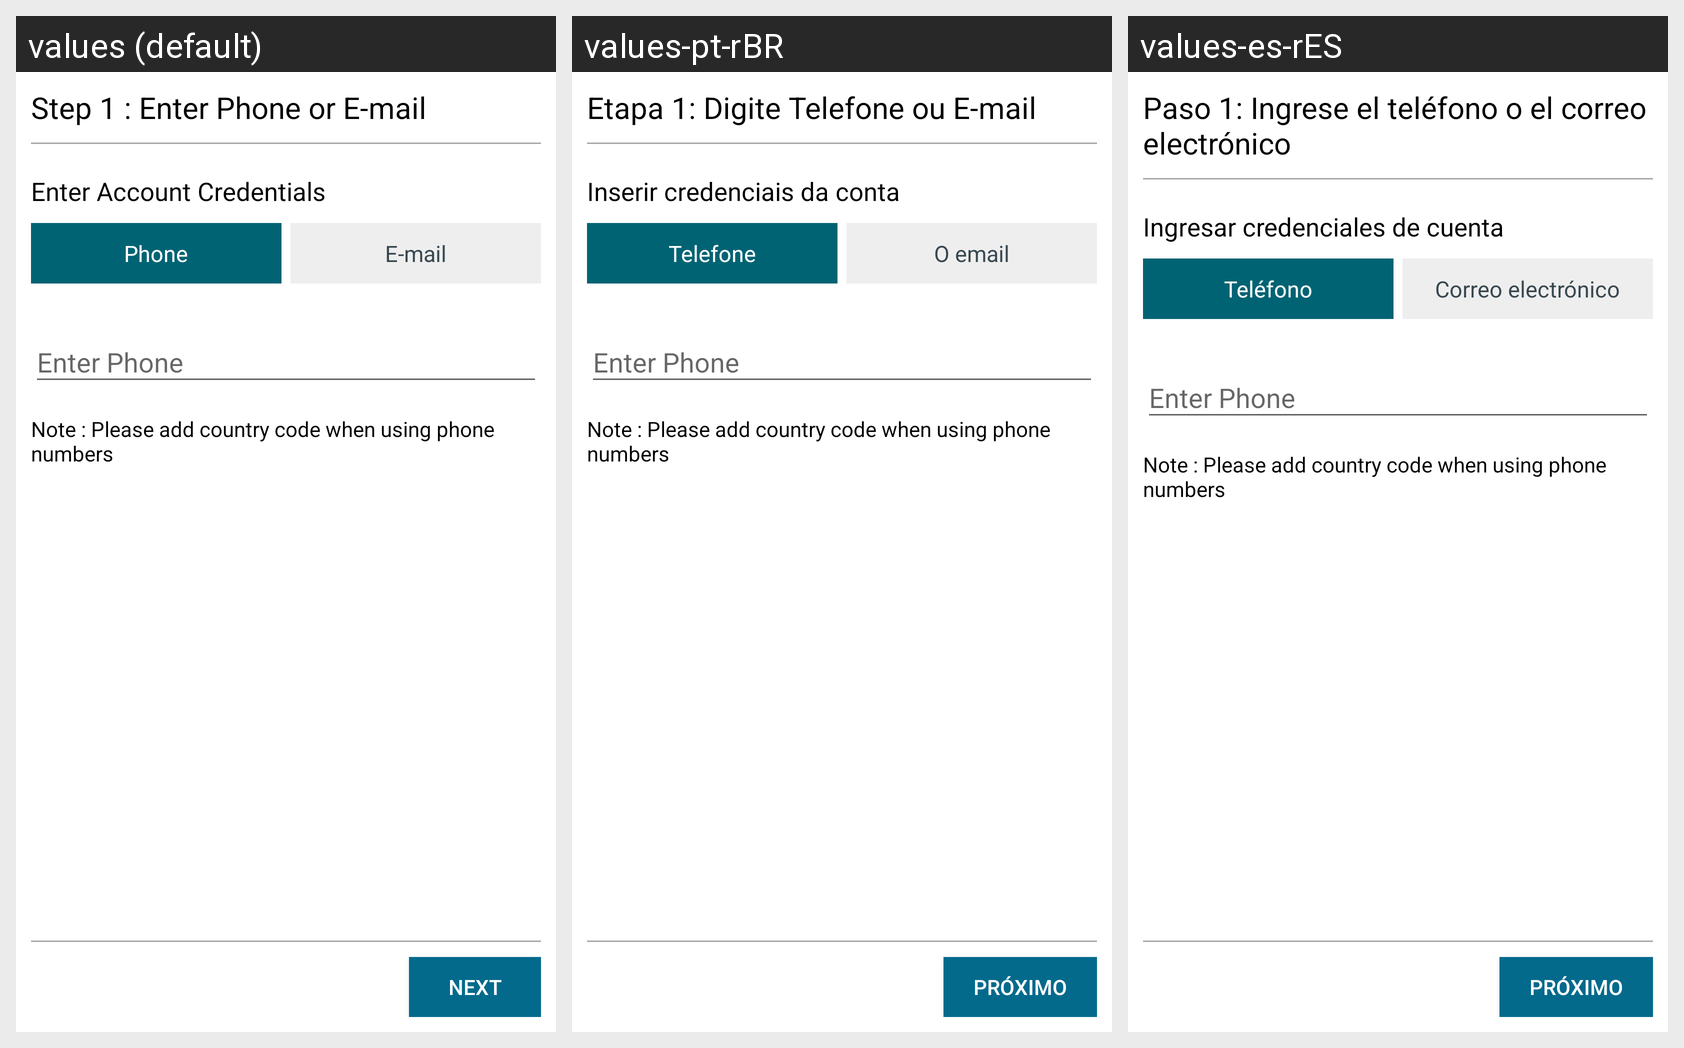

Locale-by-locale string values for the Android screen shown in this grid:
Android screen res/layout/fragment_enter_credentials.xml rendered under 3 locales, left to right: values (default), values-pt-rBR, values-es-rES. Device: Nexus 5 (rendered at 1080×1920; each locale shown at half size, 540×960, under a caption strip naming it); theme AppTheme.
Strings drawn on this screen, with the default value and each locale's value (text and hints the layout hard-codes, and strings that could not be matched under every locale, appear in the picture but are not listed):

fragment_enter_credentials_next_text
  values: Next
  values-pt-rBR: Próximo
  values-es-rES: próximo

fragment_enter_credentials_header_text
  values: Step 1 : Enter Phone or E-mail
  values-pt-rBR: Etapa 1: Digite Telefone ou E-mail
  values-es-rES: Paso 1: Ingrese el teléfono o el correo electrónico

fragment_enter_credentials_header_title_text
  values: Enter Account Credentials
  values-pt-rBR: Inserir credenciais da conta
  values-es-rES: Ingresar credenciales de cuenta

fragment_enter_credentials_select_phone_text
  values: Phone
  values-pt-rBR: Telefone
  values-es-rES: Teléfono

fragment_enter_credentials_select_email_text
  values: E-mail
  values-pt-rBR: O email
  values-es-rES: Correo electrónico

add_country_code
  values: Note : Please add country code when using phone numbers
  values-pt-rBR: Note : Please add country code when using phone numbers
  values-es-rES: Note : Please add country code when using phone numbers
